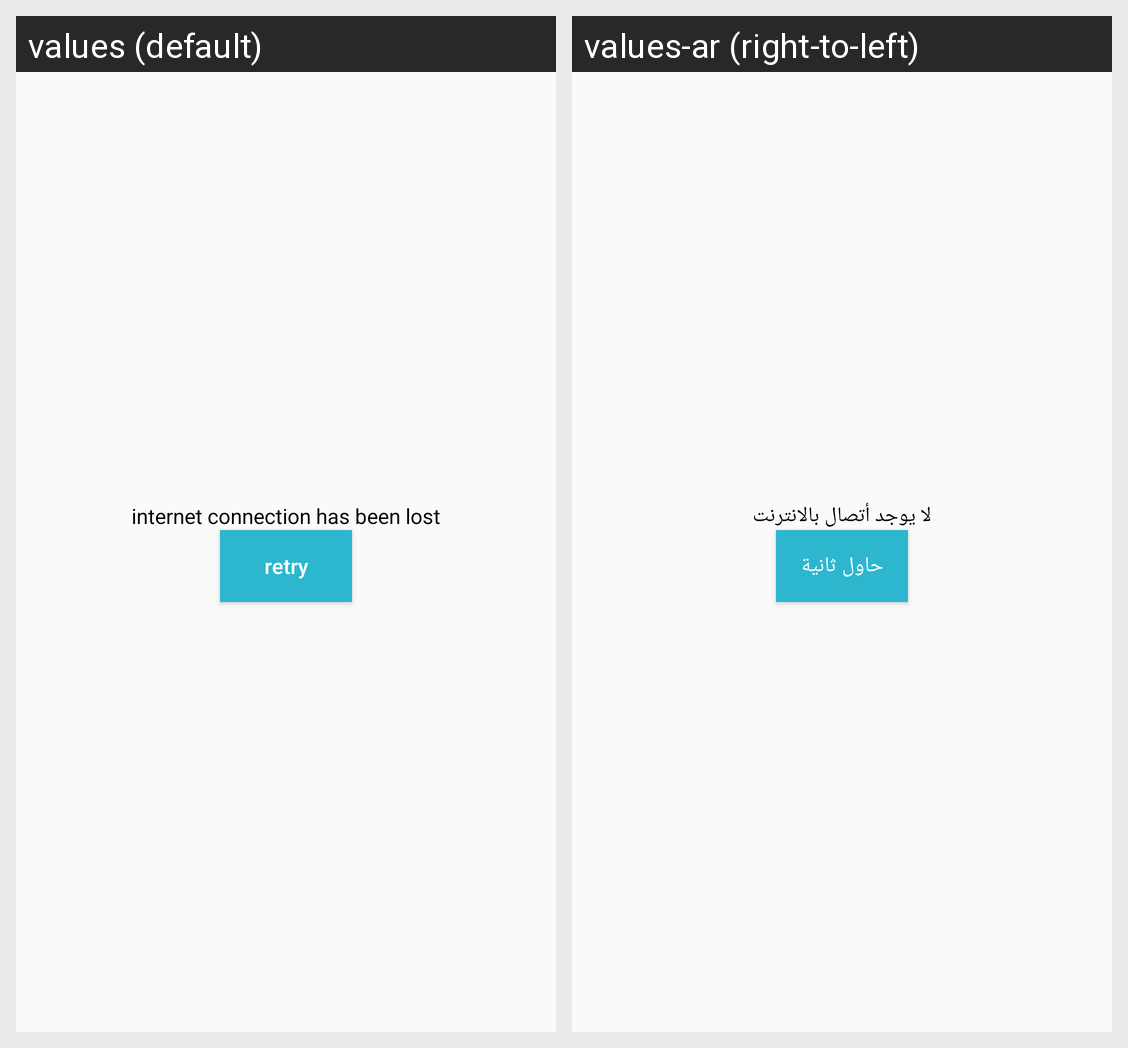

Here is an Android app screen in its default locale and in the app's own translations. Write out the translated-string differences for the strings that appear on this screen.
Android screen res/layout/app_no_internet_connection.xml rendered under 2 locales, left to right: values (default), values-ar (right-to-left). Device: Nexus 5 (rendered at 1080×1920; each locale shown at half size, 540×960, under a caption strip naming it); theme AppTheme.
Strings drawn on this screen, with the default value and each locale's value (text and hints the layout hard-codes, and strings that could not be matched under every locale, appear in the picture but are not listed):

internet_connection_has_been_lost
  values: internet connection has been lost
  values-ar: لا يوجد أتصال بالانترنت

retry
  values: retry
  values-ar: حاول ثانية
